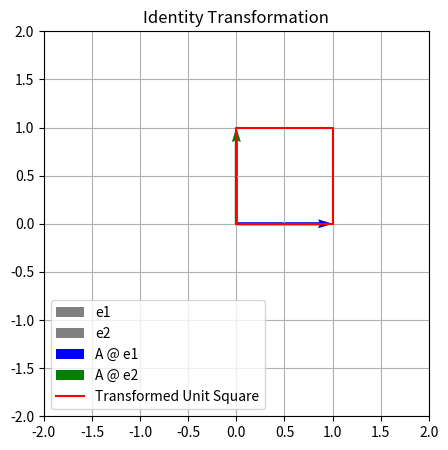
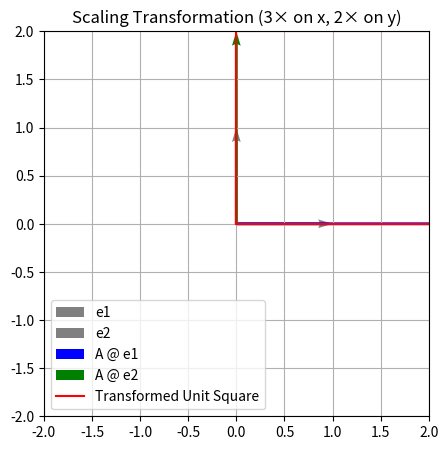
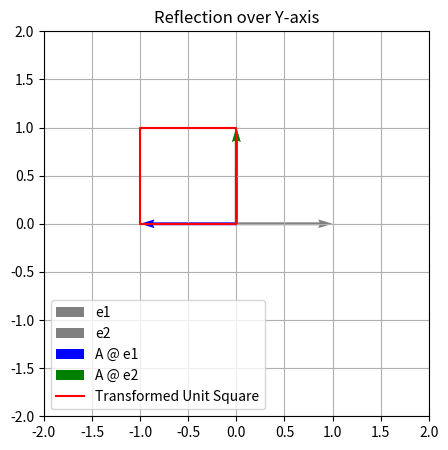
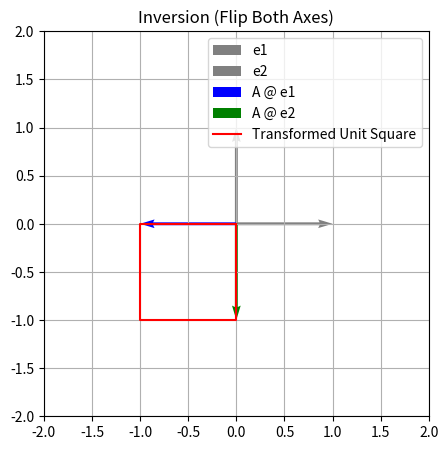
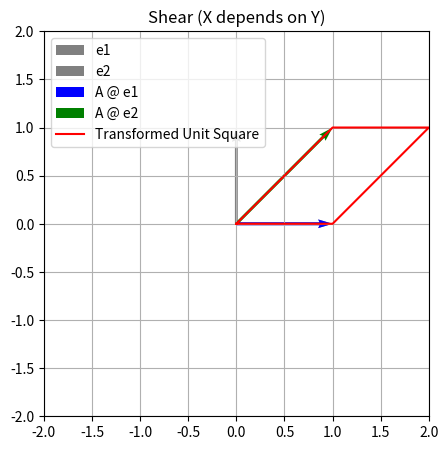
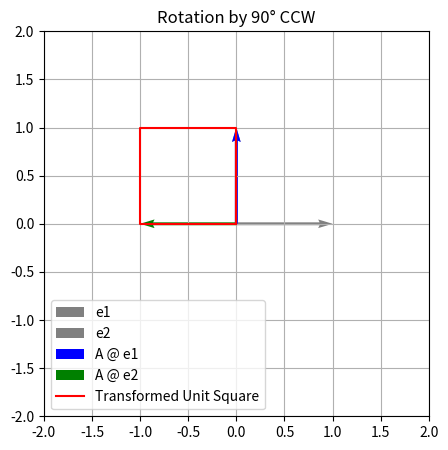

Recreate these plots in Python, in order. (Note: this script raises an exception after producing the figures.)
import numpy as np
import matplotlib.pyplot as plt

def plot_transformation(A, title, grid_range=2):
    """Plot the effect of transformation matrix A on a unit square and basis vectors."""
    fig, ax = plt.subplots(figsize=(5, 5))
    
    # Original basis
    e1 = np.array([1, 0])
    e2 = np.array([0, 1])
    
    # Transformed basis
    Ae1 = A @ e1
    Ae2 = A @ e2

    # Plot original and transformed basis vectors
    ax.quiver(0, 0, e1[0], e1[1], color='gray', angles='xy', scale_units='xy', scale=1, label='e1')
    ax.quiver(0, 0, e2[0], e2[1], color='gray', angles='xy', scale_units='xy', scale=1, label='e2')

    ax.quiver(0, 0, Ae1[0], Ae1[1], color='blue', angles='xy', scale_units='xy', scale=1, label='A @ e1')
    ax.quiver(0, 0, Ae2[0], Ae2[1], color='green', angles='xy', scale_units='xy', scale=1, label='A @ e2')

    # Plot transformed unit square
    square = np.array([[0, 0], [1, 0], [1, 1], [0, 1], [0, 0]])
    transformed = (A @ square.T).T
    ax.plot(transformed[:, 0], transformed[:, 1], color='red', label='Transformed Unit Square')

    ax.set_xlim(-grid_range, grid_range)
    ax.set_ylim(-grid_range, grid_range)
    ax.set_aspect('equal')
    ax.grid(True)
    ax.legend()
    ax.set_title(title)
    plt.show()

A = np.array([[1, 0],[0, 1]])
plot_transformation(A, "Identity Transformation")

A = np.array([[3, 0],[0, 2]])
plot_transformation(A, "Scaling Transformation (3× on x, 2× on y)")

A = np.array([[-1, 0],[0, 1]])
plot_transformation(A, "Reflection over Y-axis")

A = np.array([[-1, 0],[0, -1]])
plot_transformation(A, "Inversion (Flip Both Axes)")

A = np.array([[1, 1],[0, 1]])
plot_transformation(A, "Shear (X depends on Y)")

A = np.array([[0, -1],[1, 0]])
plot_transformation(A, "Rotation by 90° CCW")

A = theta = np.pi / 4
np.array([[np.cos(theta), -np.sin(theta)], [np.sin(theta), np.cos(theta)]])
plot_transformation(A, "Rotation by 45°")